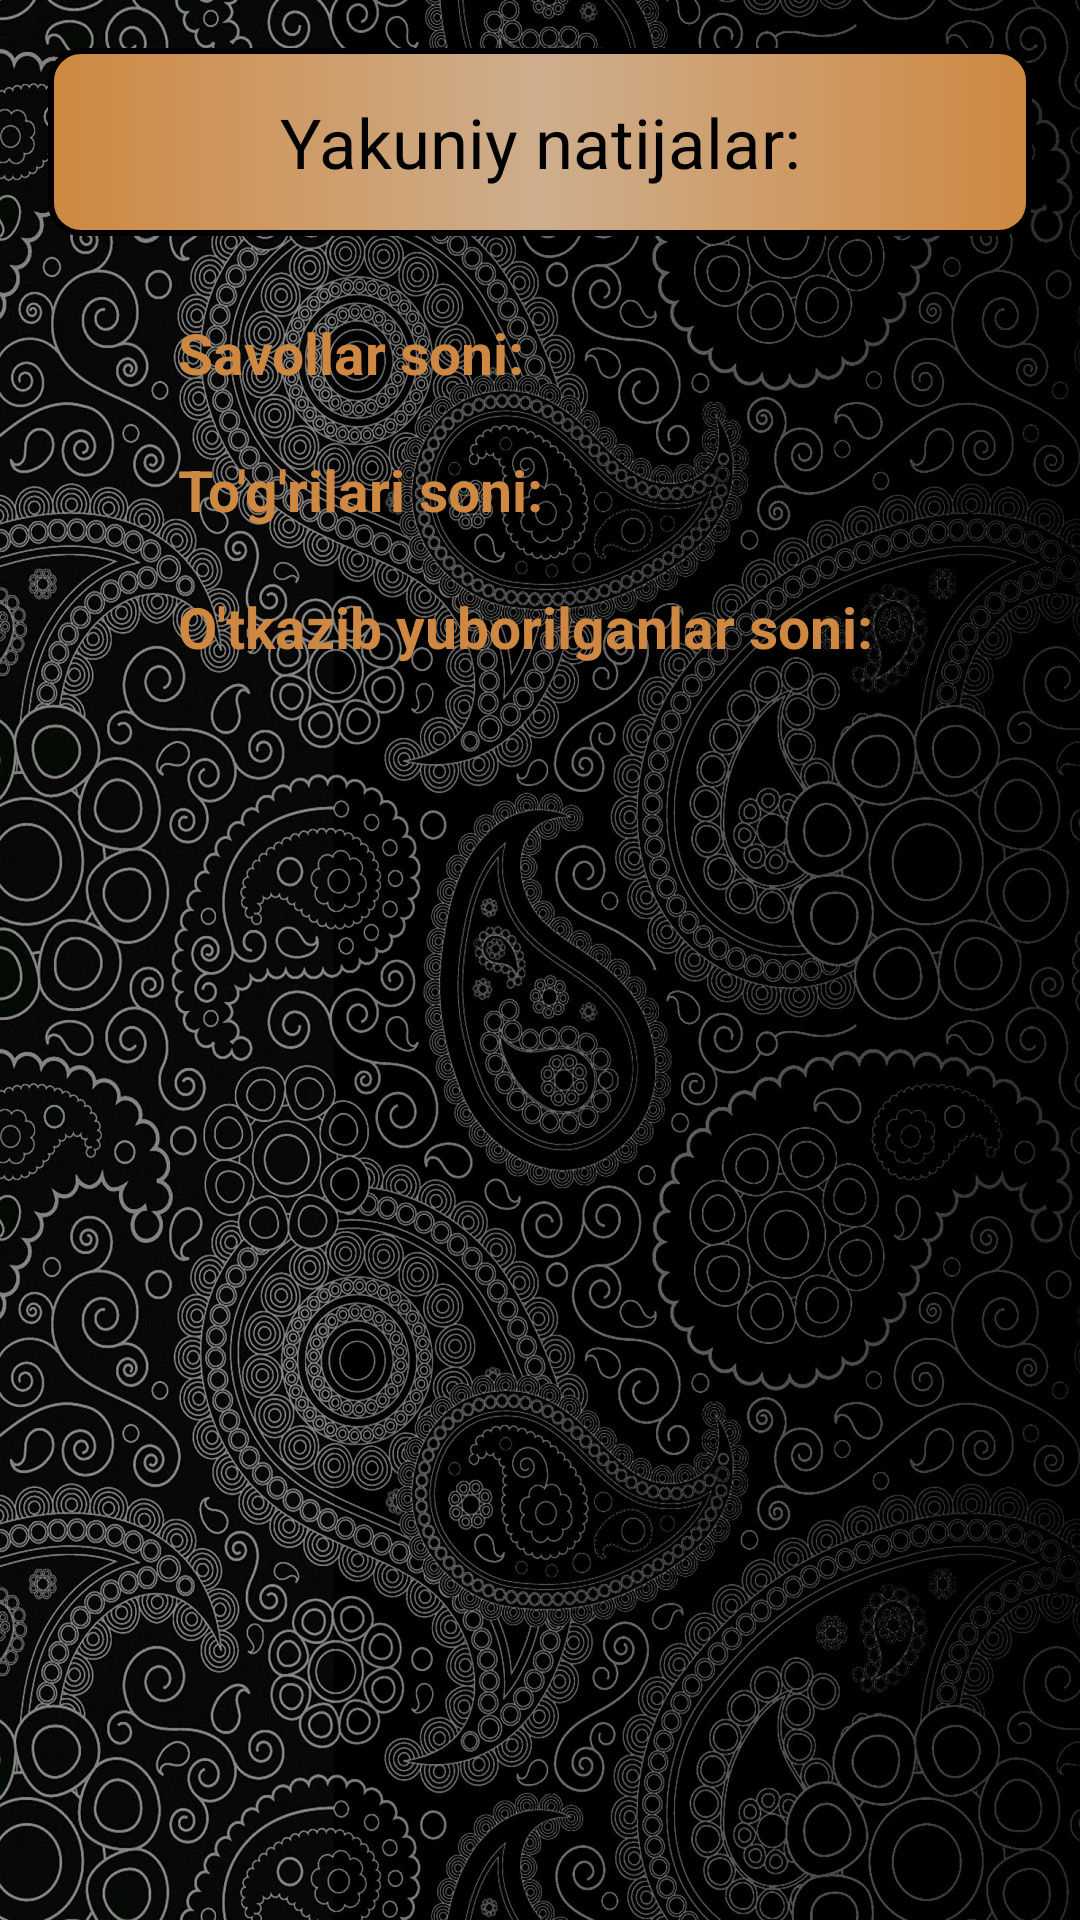

Layout XML and referenced resources for this Android screen:
<!-- AndroidManifest.xml: application theme AppTheme.NoStatusBar -->
<!-- res/layout/activity_win.xml -->
<?xml version="1.0" encoding="utf-8"?>
<LinearLayout xmlns:android="http://schemas.android.com/apk/res/android"
    xmlns:app="http://schemas.android.com/apk/res-auto"
    xmlns:tools="http://schemas.android.com/tools"
    android:layout_width="match_parent"
    android:layout_height="match_parent"
    android:orientation="vertical"
    android:background="@drawable/backgraundpic"
    tools:context=".ui.result.ResultActivity">

    <TextView
        android:layout_width="match_parent"
        android:layout_height="wrap_content"
        android:textColor="@color/black"
        android:text="Yakuniy natijalar:"
        android:gravity="center"
        android:background="@drawable/green"
        android:layout_margin="16dp"
        android:padding="16dp"
        android:textSize="23sp"
        tools:ignore="MissingConstraints" />

   <LinearLayout
       android:layout_width="wrap_content"
       android:layout_height="wrap_content"
       android:layout_gravity="center"
       android:orientation="vertical">
       <TextView
           android:textColor="@color/golden"
           android:id="@+id/winCountQuestions"
           android:layout_margin="10dp"
           android:layout_width="wrap_content"
           android:layout_height="wrap_content"
           android:textSize="19sp"
           android:textStyle="bold"
           android:text = "Savollar soni:  ">
       </TextView>

       <TextView
           android:textColor="@color/golden"
           android:id="@+id/winCountCorrect"
           android:layout_margin="10dp"
           android:layout_width="wrap_content"
           android:layout_height="wrap_content"
           android:textSize="19sp"
           android:textStyle="bold"
           android:text = "To'g'rilari soni:  ">
       </TextView>

       <TextView
           android:textColor="@color/golden"
           android:id="@+id/winCountSkipped"
           android:layout_margin="10dp"
           android:layout_width="wrap_content"
           android:layout_height="wrap_content"
           android:textSize="19sp"
           android:textStyle="bold"
           android:text = "O'tkazib yuborilganlar soni:  ">
       </TextView>

   </LinearLayout>
    <ScrollView
        android:layout_width="match_parent"
        android:layout_height="0dp"
        android:layout_weight="1"
        android:layout_margin="10dp">
    <LinearLayout
        android:id="@+id/win_wrongContainer"
        android:layout_width="match_parent"
        android:layout_height="wrap_content"
        android:orientation="vertical">

    </LinearLayout>
    </ScrollView>


</LinearLayout>
<!-- resources referenced by this layout -->
<resources>
  <color name="black">#FF000000</color>
  <color name="golden">#CE8841</color>
  <!-- drawable backgraundpic: jpg bitmap (drawable, 708683 bytes) -->
  <!-- drawable green (drawable) -->
  <?xml version="1.0" encoding="utf-8"?>
  <shape xmlns:android="http://schemas.android.com/apk/res/android">
      <gradient
          android:startColor="#CE8841"
          android:centerColor="#FFCEAE8D"
          android:endColor="#CE8841"/>
      <corners
          android:radius="10dp"
          />
      <stroke android:width="2dp"
          android:color="@color/black"/>
  </shape>
  <style name="AppTheme.NoStatusBar" parent="Theme.AppCompat.Light.NoActionBar">
          <item name="android:windowFullscreen">true</item>
          <item name="android:windowContentOverlay">@null</item>
      </style>
</resources>
